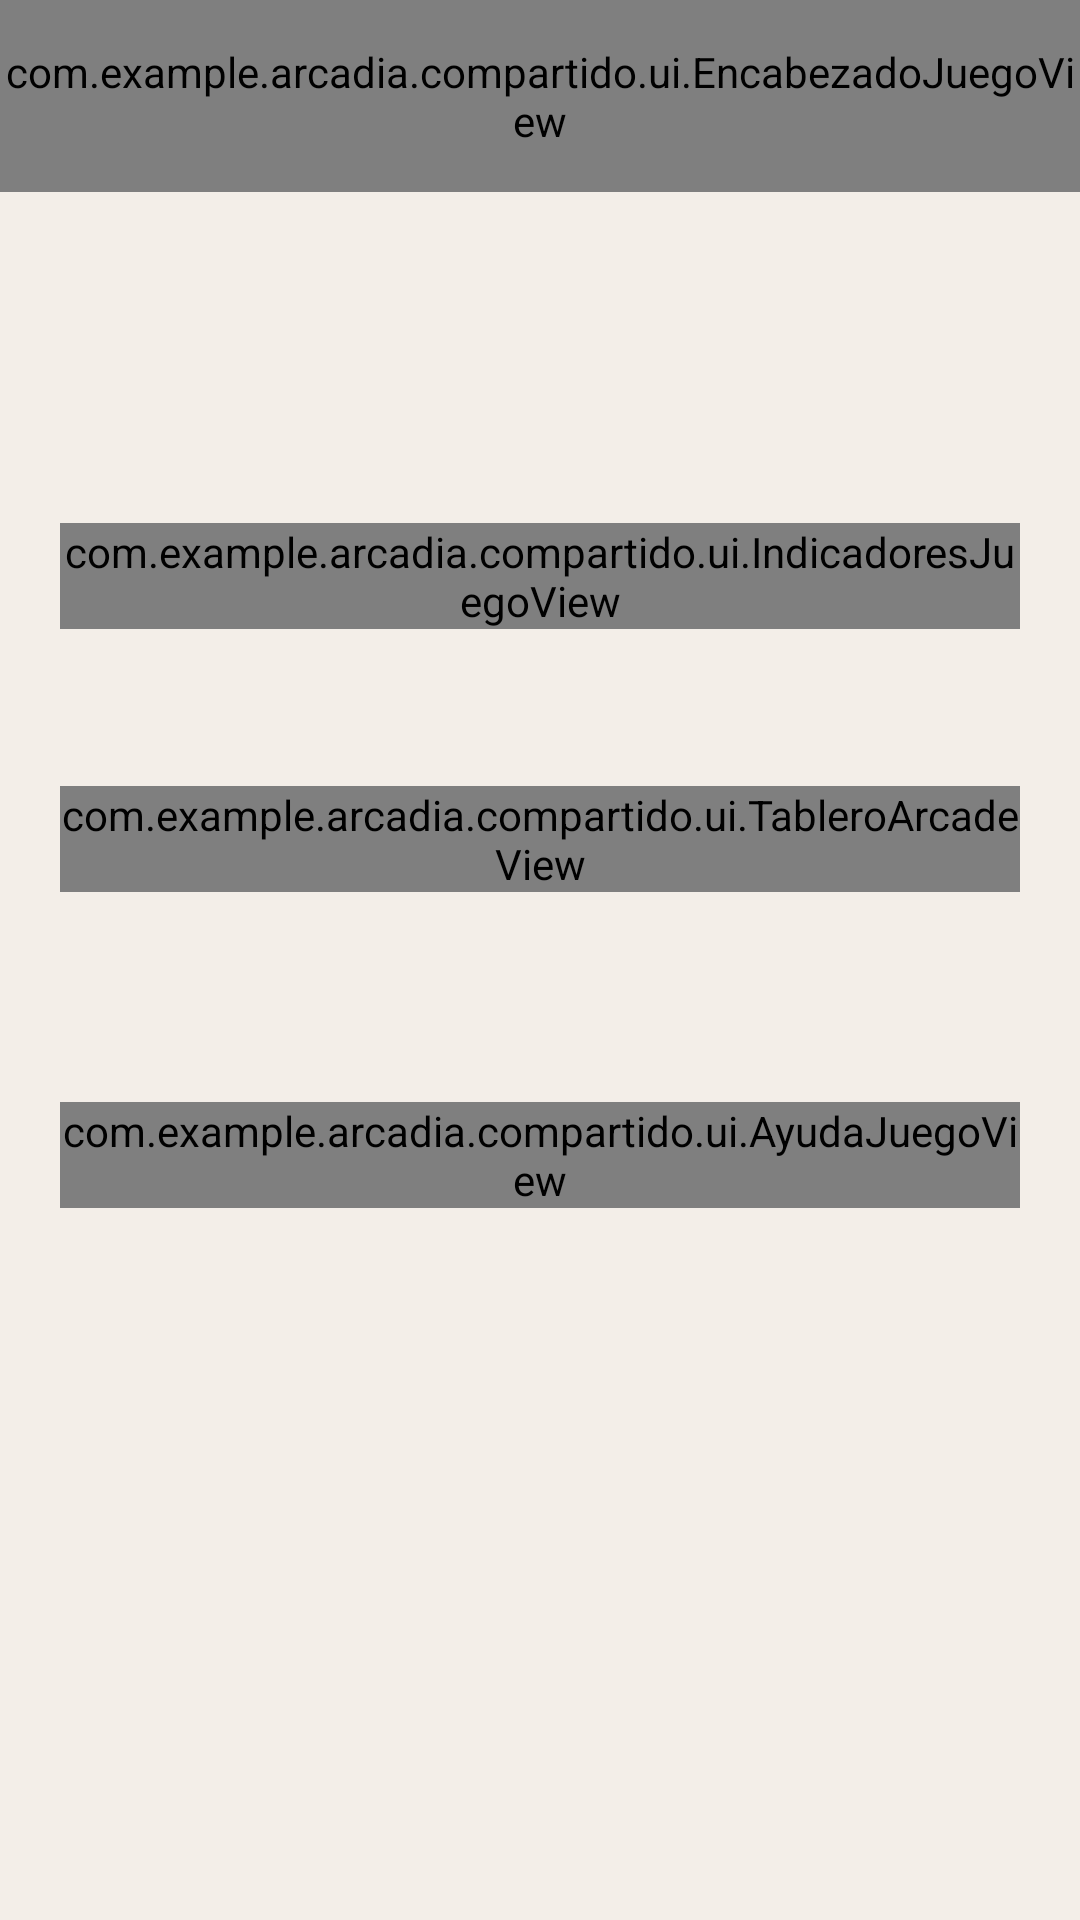

Android layout source for this screen:
<!-- AndroidManifest.xml: application theme Theme.Arcade -->
<!-- res/layout/activity_arcade_game.xml -->
<?xml version="1.0" encoding="utf-8"?>
<androidx.constraintlayout.widget.ConstraintLayout xmlns:android="http://schemas.android.com/apk/res/android"
    xmlns:app="http://schemas.android.com/apk/res-auto"
    android:id="@+id/arcade_root" android:layout_width="match_parent" android:layout_height="match_parent" android:background="@color/arcade_bg">
    <com.example.arcadia.compartido.ui.EncabezadoJuegoView
        android:id="@+id/encabezado"
        android:layout_width="0dp"
        android:layout_height="64dp"
        app:estiloArcade="true"
        app:mostrarTitulo="false"
        app:mostrarReiniciar="true"
        app:layout_constraintStart_toStartOf="parent"
        app:layout_constraintEnd_toEndOf="parent"
        app:layout_constraintTop_toTopOf="parent" />
    <ScrollView android:layout_width="0dp" android:layout_height="0dp" android:fillViewport="true"
        app:layout_constraintStart_toStartOf="parent"
        app:layout_constraintEnd_toEndOf="parent"
        app:layout_constraintTop_toBottomOf="@id/encabezado"
        app:layout_constraintBottom_toBottomOf="parent">
        <LinearLayout android:layout_width="match_parent" android:layout_height="wrap_content" android:orientation="vertical" android:padding="20dp">
            <TextView android:id="@+id/hero_caption" android:layout_width="match_parent" android:layout_height="wrap_content" android:textSize="10sp" android:letterSpacing="0.16" android:textStyle="bold" android:textColor="@color/arcade_muted"/>
            <TextView android:id="@+id/title" android:layout_width="match_parent" android:layout_height="wrap_content" android:layout_marginTop="6dp" android:layout_marginBottom="20dp" android:textSize="38sp" android:fontFamily="sans-serif-black" android:textStyle="bold" android:textColor="@color/arcade_ink"/>
            <com.example.arcadia.compartido.ui.IndicadoresJuegoView android:id="@+id/indicadores" android:layout_width="match_parent" android:layout_height="wrap_content" />
            <FrameLayout android:id="@+id/reglas_visuales" android:layout_width="match_parent" android:layout_height="wrap_content" android:layout_marginTop="14dp" android:visibility="gone" />
            <TextView android:id="@+id/gesture_hint" android:layout_width="match_parent" android:layout_height="wrap_content" android:layout_marginVertical="18dp" android:gravity="center" android:textSize="12sp" android:textStyle="bold" android:textColor="@color/arcade_muted"/>
            <com.example.arcadia.compartido.ui.TableroArcadeView android:id="@+id/board" android:layout_width="match_parent" android:layout_height="wrap_content" android:layout_gravity="center_horizontal"/>
            <TextView android:id="@+id/status" android:layout_width="match_parent" android:layout_height="wrap_content" android:minHeight="58dp" android:paddingVertical="16dp" android:gravity="center" android:accessibilityLiveRegion="polite" android:textColor="@color/arcade_ink" android:textSize="14sp"/>
            <LinearLayout android:id="@+id/controls" android:layout_width="match_parent" android:layout_height="wrap_content" android:orientation="vertical">
            </LinearLayout>
            <com.example.arcadia.compartido.ui.AyudaJuegoView android:id="@+id/ayuda" android:layout_width="match_parent" android:layout_height="wrap_content" android:layout_marginTop="12dp" />
        </LinearLayout>
    </ScrollView>
</androidx.constraintlayout.widget.ConstraintLayout>
<!-- resources referenced by this layout -->
<resources>
  <color name="arcade_bg">#F3EEE8</color>
  <color name="arcade_ink">#28232D</color>
  <color name="arcade_muted">#665E6B</color>
  <style name="Theme.Arcade" parent="Theme.Material3.DayNight.NoActionBar">
          <item name="colorPrimary">#8E529F</item>
          <item name="colorOnPrimary">#FFFFFF</item>
          <item name="colorPrimaryContainer">#EBD4ED</item>
          <item name="colorOnPrimaryContainer">#482353</item>
          <item name="colorSurface">@color/arcade_surface</item>
          <item name="colorOnSurface">@color/arcade_ink</item>
          <item name="android:colorBackground">@color/arcade_bg</item>
          <item name="android:windowLightStatusBar">false</item>
          <item name="android:fontFamily">sans-serif</item>
      </style>
  <color name="arcade_surface">#FFFFFF</color>
</resources>
